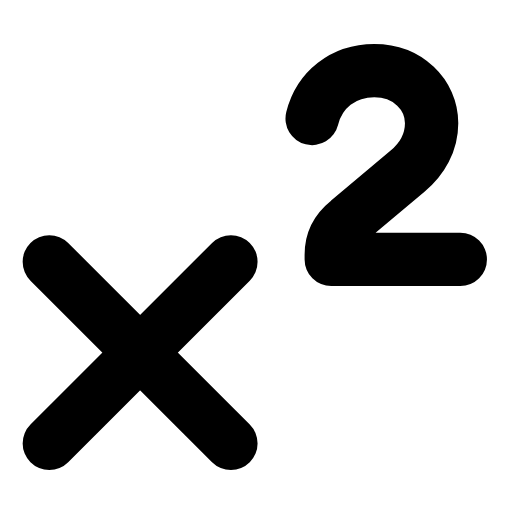
t = 0.00 s
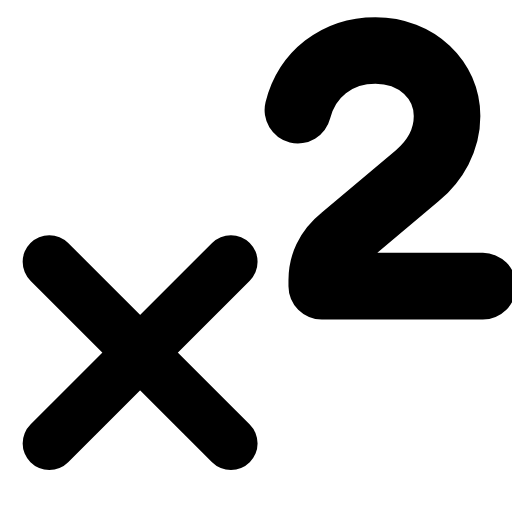
t = 0.27 s
t = 0.58 s: frame unchanged from t = 0.00 s, image omitted
t = 0.83 s: frame unchanged from t = 0.00 s, image omitted
t = 1.14 s: frame unchanged from t = 0.00 s, image omitted
t = 1.42 s: frame unchanged from t = 0.00 s, image omitted

The animated SVG that drew these frames (rendered in a browser with its animation timeline set to each time). Animation: 1 SMIL element (animateTransform=1); one cycle of 1.70 s, repeats indefinitely.

<svg xmlns="http://www.w3.org/2000/svg" width="24" height="24" viewBox="0 0 24 24" fill="none"><g transform="translate(-2.84 -2.287) scale(1.12)"><line stroke="currentColor" stroke-width="2.232" stroke-linecap="round" stroke-linejoin="round" fill="none" x1="4.6" x2="12.2" y1="13" y2="20.6"></line><line stroke="currentColor" stroke-width="2.232" stroke-linecap="round" stroke-linejoin="round" fill="none" x1="12.2" x2="4.6" y1="13" y2="20.6"></line><g transform="translate(18 8.4)"><g><animateTransform attributeName="transform" type="scale" values="1;1;1.3;1;1;1;1;1.3;1;1;1" keyTimes="0;0.135;0.234;0.342;0.45;0.6;0.672;0.744;0.81;0.9;1" dur="1.7s" repeatCount="indefinite" calcMode="spline" keySplines="0.16 1 0.3 1;0.16 1 0.3 1;0.16 1 0.3 1;0.16 1 0.3 1;0.16 1 0.3 1;0.16 1 0.3 1;0.16 1 0.3 1;0.16 1 0.3 1;0.16 1 0.3 1;0.16 1 0.3 1"/><g transform="translate(-18 -8.4)"><g><path stroke="currentColor" stroke-width="2.232" stroke-linecap="round" stroke-linejoin="round" fill="none" d="M15.6 7C15.9 5.8 16.9 5 18.2 5C19.6 5 20.6 6 20.6 7.2C20.6 8 20.2 8.7 19.6 9.2L17.1 11.3C16.6 11.7 16.4 12.2 16.4 12.7L16.4 12.9L21.8 12.9"></path></g></g></g></g></g></svg>
